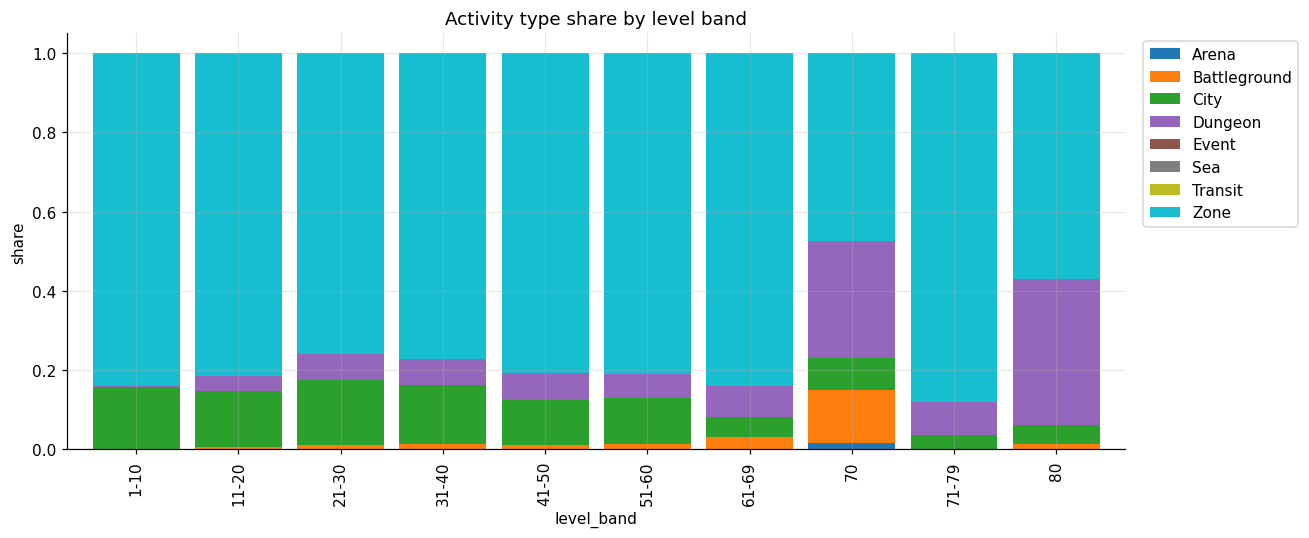

Source data for this figure (header and first rows):
level_band, Arena, Battleground, City, Dungeon, Event, Sea, Transit, Zone
1-10, 0.0, 0.0004937, 0.1576, 0.003131, 0.0, 7.854974723813478e-05, 1.1221392462590683e-05, 0.8387
11-20, 6.020375043189647e-05, 0.006492, 0.1417, 0.03701, 0.0, 0.0001073, 0.0, 0.8146
21-30, 2.8540849090260434e-05, 0.0117, 0.1626, 0.06565, 0.0, 3.091925318111547e-05, 0.0, 0.76
31-40, 4.517289927196344e-05, 0.01461, 0.1485, 0.06499, 0.0, 2.50960551510908e-06, 7.52881654532724e-06, 0.7719
41-50, 5.0364664151631214e-05, 0.01187, 0.1122, 0.0687, 0.0, 1.4389904043323204e-05, 0.0, 0.8072
51-60, 0.0, 0.01499, 0.1136, 0.0629, 1.0654052268780431e-05, 5.3270261343902155e-06, 3.5513507562601434e-06, 0.8084
61-69, 0.0, 0.03112, 0.05045, 0.07941, 5.9557251393143376e-06, 2.382290055725735e-05, 8.933587708971506e-06, 0.839
70, 0.01673, 0.133, 0.08042, 0.2954, 2.2087507047057204e-05, 3.381673492721862e-05, 4.874484313833314e-06, 0.4743
71-79, 0.0, 0.002474, 0.03428, 0.08295, 0.0, 0.001176, 0.0, 0.8791
80, 0.001232, 0.01231, 0.04943, 0.366, 2.346137378074173e-05, 0.0005807, 2.9326717225927164e-06, 0.5704
